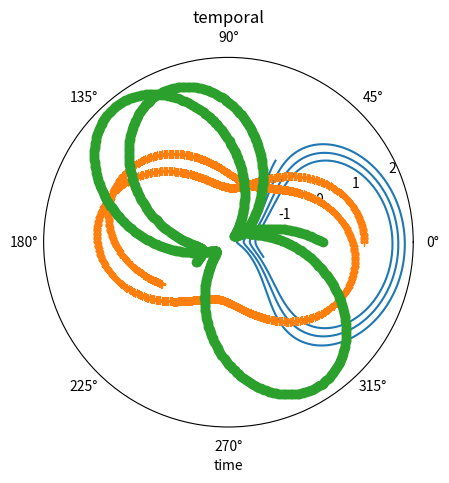

Recreate this plot in Python.
#!/usr/bin/python2.7

import numpy as np
import matplotlib.pyplot as plt

# physical constants
g = 9.8; L = 2; mu = 0.1 #0.001

# initial conditions
theta0      = np.pi / 3 # 60 degrees
omega0      = 0 # No initial angular velocity
tau         = 0.01 # some time step
total_t     = 10 #seconds
nsteps      = int(total_t / tau)
irev        = 0 # reversals

# sim data
thetas  = np.empty(nsteps); omegas  = np.empty(nsteps)
times   = np.empty(nsteps); periods = np.empty(nsteps)

time   = 0; period = 0
theta  = theta0; omega  = omega0

# start simulation
for step in np.arange(0, nsteps):
    theta_old = theta
    # Solution to the difeq
    thetas[step] = theta
    omegas[step] = omega
    times[step]  = time

    # step values
    accel  = -mu * omega - (g/L) * np.sin(theta)
    theta += omega * tau
    omega += accel * tau
    time  += tau

    # reversals
    if theta * theta_old < 0:
         if irev == 0:
            period = time
         else:
            periods[irev-1] = 2*(time - period)
            period = time
         irev += 1
            
n_periods = irev - 1
avg_period = np.mean(periods[0:n_periods])
error = np.std(periods[0:n_periods])
print('avg per: ', avg_period, ' error: +/- ', error)

# plots
ax = plt.subplot(111, projection='polar')
#ax.plot(times, thetas, '-', times, omegas, '+')
ax.plot(thetas, omegas)
plt.title('phasors')
plt.show()

plt.plot(times, thetas, '+', times, omegas, 'o')
plt.title('temporal'); plt.xlabel('time')
plt.grid()
plt.show()

